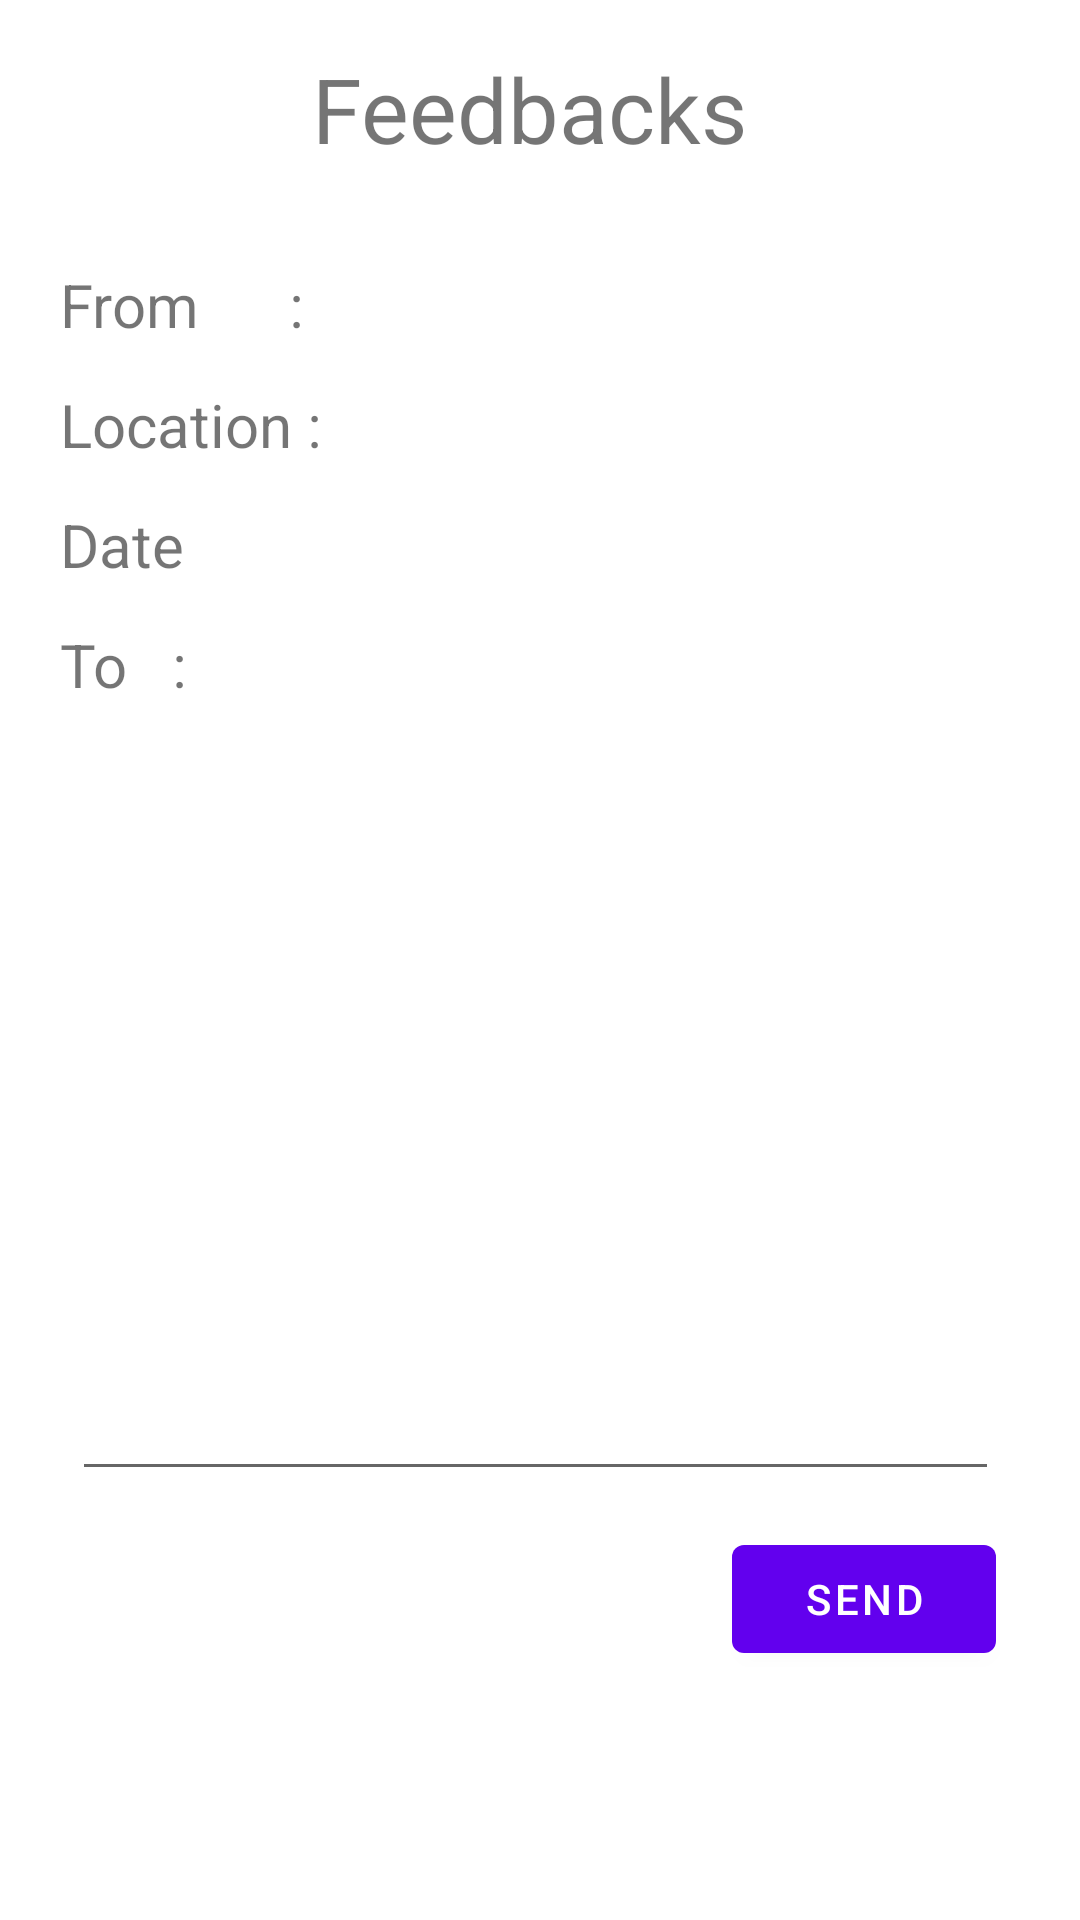

Reconstruct the res/layout file that produces this screen, plus the resources it refers to.
<!-- AndroidManifest.xml: application theme Theme.HireHouseCleaners -->
<!-- res/layout/fragment_add_feed_back.xml -->
<?xml version="1.0" encoding="utf-8"?>
<androidx.constraintlayout.widget.ConstraintLayout xmlns:android="http://schemas.android.com/apk/res/android"
    xmlns:app="http://schemas.android.com/apk/res-auto"
    xmlns:tools="http://schemas.android.com/tools"
    android:layout_width="match_parent"
    android:layout_height="match_parent"
    tools:context=".AddFeedBackFragment">


    <TextView
        android:id="@+id/textView16"
        android:layout_width="152dp"
        android:layout_height="50dp"
        android:layout_marginStart="104dp"
        android:layout_marginTop="16dp"
        android:text="Feedbacks"
        android:textSize="30dp"
        app:layout_constraintStart_toStartOf="parent"
        app:layout_constraintTop_toTopOf="parent" />

    <EditText
        android:id="@+id/feed_back_input"
        android:layout_width="309dp"
        android:layout_height="221dp"
        android:layout_marginStart="24dp"
        android:layout_marginTop="38dp"
        android:ems="10"
        android:gravity="start|top"
        android:inputType="textMultiLine"
        app:layout_constraintStart_toStartOf="parent"
        app:layout_constraintTop_toBottomOf="@+id/textView19"
        tools:ignore="SpeakableTextPresentCheck,SpeakableTextPresentCheck" />

    <Button
        android:id="@+id/send_feedback"
        android:layout_width="wrap_content"
        android:layout_height="wrap_content"

        android:layout_marginStart="244dp"
        android:layout_marginTop="12dp"
        android:text="Send"
        app:layout_constraintStart_toStartOf="parent"
        app:layout_constraintTop_toBottomOf="@+id/feed_back_input" />

    <TextView
        android:id="@+id/textView17"
        android:layout_width="100dp"
        android:layout_height="30dp"
        android:layout_marginStart="20dp"
        android:layout_marginTop="88dp"
        android:text="From      :"
        android:textSize="20dp"
        app:layout_constraintStart_toStartOf="parent"
        app:layout_constraintTop_toTopOf="parent" />

    <TextView
        android:id="@+id/textView20"
        android:layout_width="100dp"
        android:layout_height="30dp"
        android:layout_marginStart="20dp"
        android:layout_marginTop="10dp"
        android:text="Location :"
        android:textSize="20dp"
        app:layout_constraintStart_toStartOf="parent"
        app:layout_constraintTop_toBottomOf="@+id/textView17" />

    <TextView
        android:id="@+id/textView21"
        android:layout_width="100dp"
        android:layout_height="30dp"
        android:layout_marginStart="20dp"
        android:layout_marginTop="10dp"
        android:text="Date           :"
        android:textSize="20dp"
        app:layout_constraintStart_toStartOf="parent"
        app:layout_constraintTop_toBottomOf="@+id/textView20" />

    <TextView
        android:id="@+id/textView19"
        android:layout_width="100dp"
        android:layout_height="30dp"
        android:layout_marginStart="20dp"
        android:layout_marginTop="10dp"
        android:text="To   :"
        android:textSize="20dp"
        app:layout_constraintStart_toStartOf="parent"
        app:layout_constraintTop_toBottomOf="@+id/textView21" />

    <TextView
        android:id="@+id/feed_back_sender"
        android:layout_width="189dp"
        android:layout_height="30dp"
        android:layout_marginStart="20dp"
        android:layout_marginTop="88dp"
        android:textSize="20dp"
        app:layout_constraintStart_toEndOf="@+id/textView17"
        app:layout_constraintTop_toTopOf="parent" />

    <TextView
        android:id="@+id/feedback_location"
        android:layout_width="189dp"
        android:layout_height="30dp"
        android:layout_marginStart="20dp"
        android:layout_marginTop="10dp"
        android:textSize="20dp"
        app:layout_constraintStart_toEndOf="@+id/textView17"
        app:layout_constraintTop_toBottomOf="@+id/feed_back_sender" />

    <TextView
        android:id="@+id/feedback_order_date"
        android:layout_width="189dp"
        android:layout_height="30dp"
        android:layout_marginStart="20dp"
        android:layout_marginTop="10dp"
        android:textSize="20dp"
        app:layout_constraintStart_toEndOf="@+id/textView17"
        app:layout_constraintTop_toBottomOf="@+id/feedback_location" />

    <TextView
        android:id="@+id/feedback_reciever"
        android:layout_width="192dp"
        android:layout_height="30dp"
        android:layout_marginStart="20dp"
        android:layout_marginTop="10dp"
        android:textSize="20dp"
        app:layout_constraintStart_toEndOf="@+id/textView19"
        app:layout_constraintTop_toBottomOf="@+id/feedback_order_date" />
</androidx.constraintlayout.widget.ConstraintLayout>
<!-- resources referenced by this layout -->
<resources>
  <style name="Theme.HireHouseCleaners" parent="Theme.MaterialComponents.DayNight.DarkActionBar">
          
          <item name="colorPrimary">@color/purple_500</item>
          <item name="colorPrimaryVariant">@color/purple_700</item>
          <item name="colorOnPrimary">@color/white</item>
          
          <item name="colorSecondary">@color/teal_200</item>
          <item name="colorSecondaryVariant">@color/teal_700</item>
          <item name="colorOnSecondary">@color/black</item>
          
          <item name="android:statusBarColor" tools:targetApi="l">?attr/colorPrimaryVariant</item>
          
      </style>
  <!-- not gathered from this repository: default colours our renderer supplied (Android Studio template values) -->
  <color name="purple_500">#FF6200EE</color>
  <color name="purple_700">#FF3700B3</color>
  <color name="teal_200">#FF03DAC5</color>
  <color name="teal_700">#FF018786</color>
  <color name="black">#FF000000</color>
  <color name="white">#FFFFFFFF</color>
</resources>
